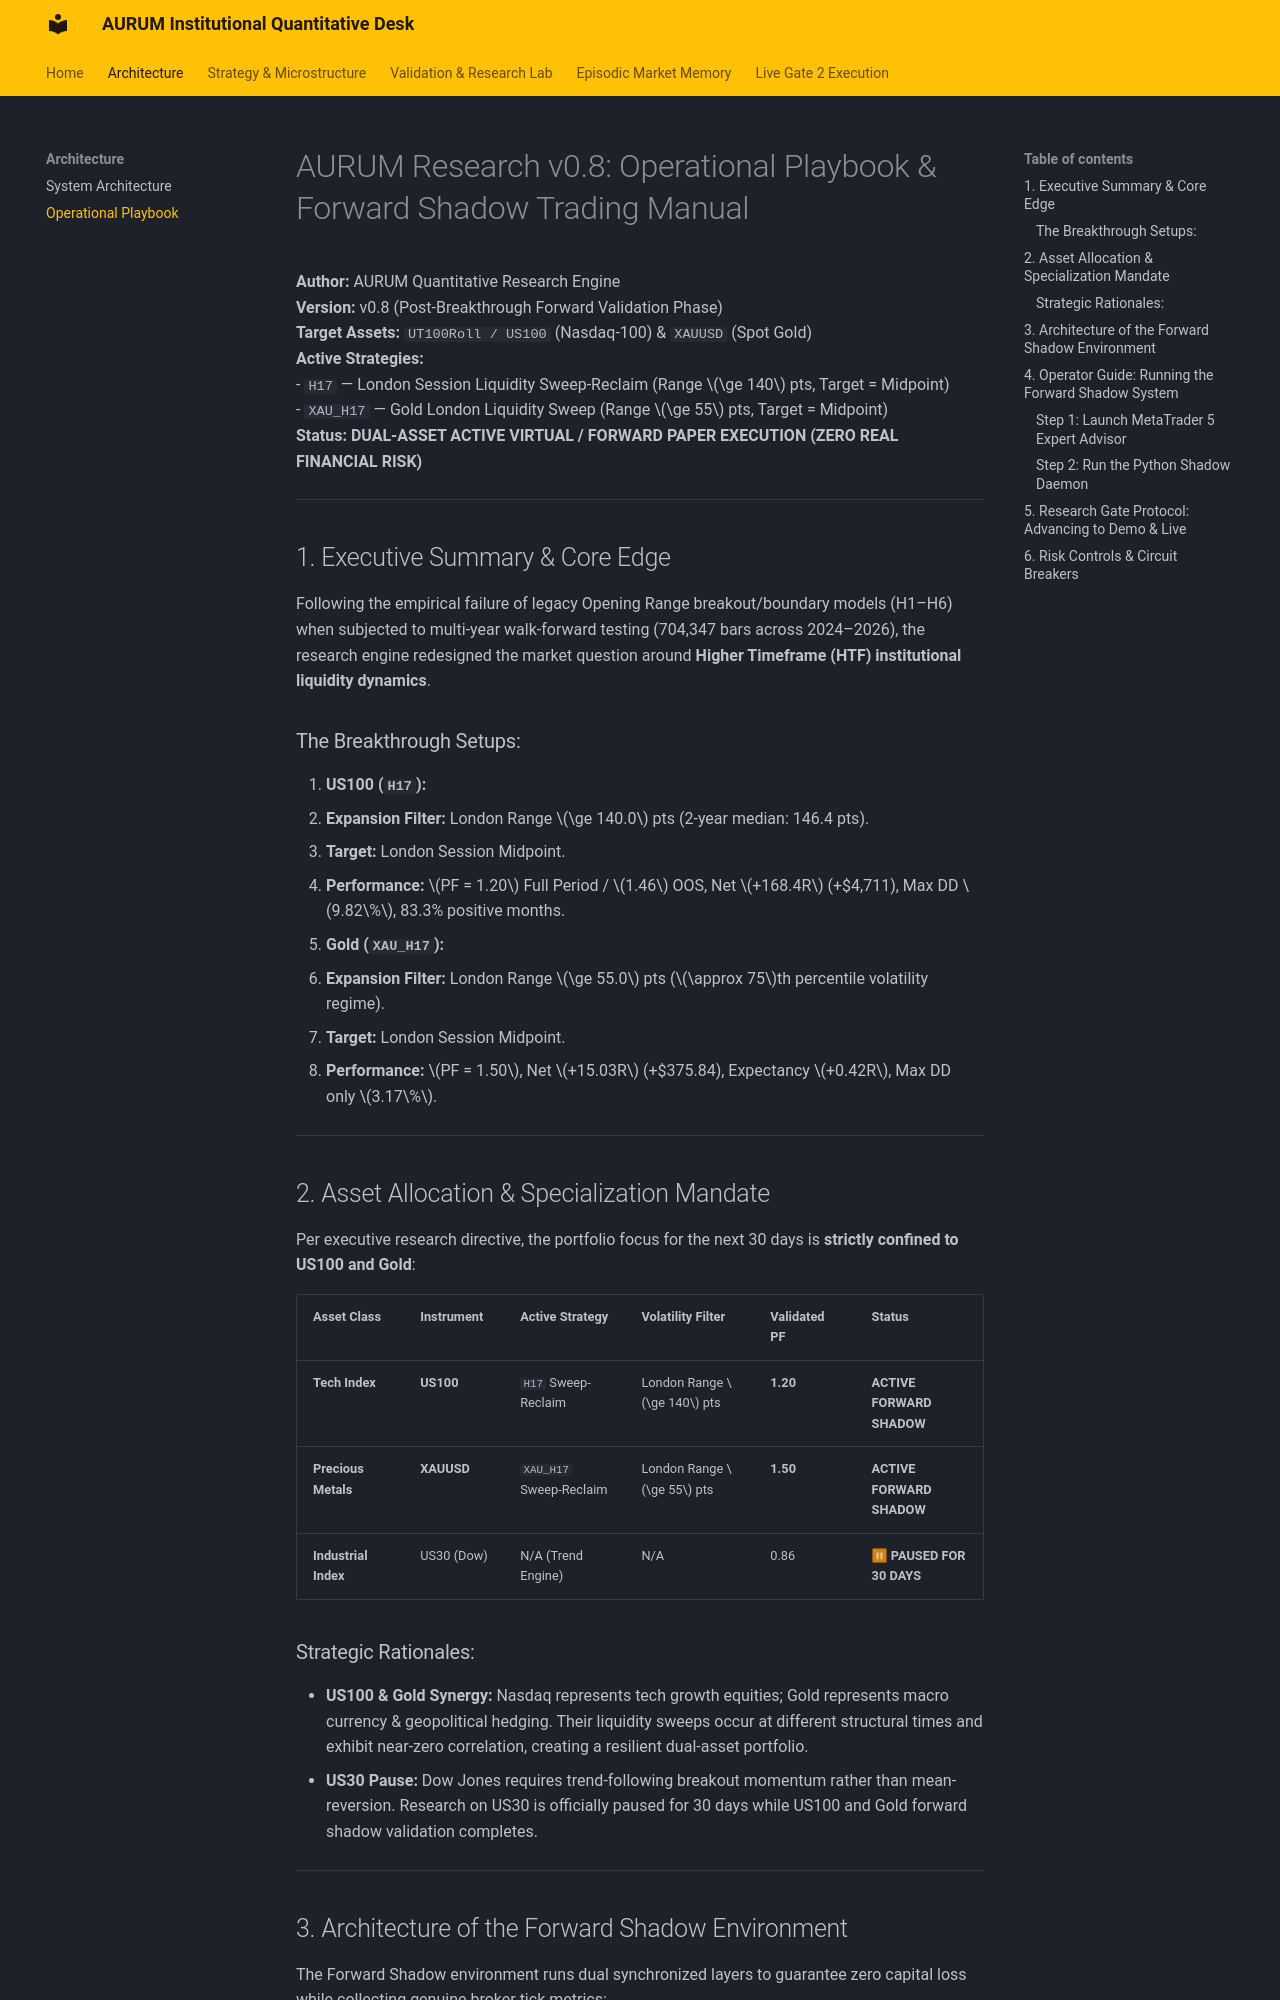

repository: learningdata0/aurum_research · page: OPERATIONAL_PLAYBOOK_v0.8/index.html · generator: mkdocs

# AURUM Research v0.8: Operational Playbook & Forward Shadow Trading Manual

**Author:** AURUM Quantitative Research Engine  
**Version:** v0.8 (Post-Breakthrough Forward Validation Phase)  
**Target Assets:** `UT100Roll / US100` (Nasdaq-100) & `XAUUSD` (Spot Gold)  
**Active Strategies:**  
- `H17` — London Session Liquidity Sweep-Reclaim (Range $\ge 140$ pts, Target = Midpoint)  
- `XAU_H17` — Gold London Liquidity Sweep (Range $\ge 55$ pts, Target = Midpoint)  
**Status:** **DUAL-ASSET ACTIVE VIRTUAL / FORWARD PAPER EXECUTION (ZERO REAL FINANCIAL RISK)**  

---

## 1. Executive Summary & Core Edge

Following the empirical failure of legacy Opening Range breakout/boundary models (H1–H6) when subjected to multi-year walk-forward testing (704,347 bars across 2024–2026), the research engine redesigned the market question around **Higher Timeframe (HTF) institutional liquidity dynamics**.

### The Breakthrough Setups:
1. **US100 (`H17`):**
   - **Expansion Filter:** London Range $\ge 140.0$ pts (2-year median: 146.4 pts).
   - **Target:** London Session Midpoint.
   - **Performance:** $PF = 1.20$ Full Period / $1.46$ OOS, Net $+168.4R$ (+$4,711), Max DD $9.82\%$, 83.3% positive months.
2. **Gold (`XAU_H17`):**
   - **Expansion Filter:** London Range $\ge 55.0$ pts ($\approx 75$th percentile volatility regime).
   - **Target:** London Session Midpoint.
   - **Performance:** $PF = 1.50$, Net $+15.03R$ (+$375.84), Expectancy $+0.42R$, Max DD only $3.17\%$.

---

## 2. Asset Allocation & Specialization Mandate

Per executive research directive, the portfolio focus for the next 30 days is **strictly confined to US100 and Gold**:

| Asset Class | Instrument | Active Strategy | Volatility Filter | Validated PF | Status |
|---|---|---|---|---|---|
| **Tech Index** | **US100** | `H17` Sweep-Reclaim | London Range $\ge 140$ pts | **1.20** | **ACTIVE FORWARD SHADOW** |
| **Precious Metals** | **XAUUSD** | `XAU_H17` Sweep-Reclaim | London Range $\ge 55$ pts | **1.50** | **ACTIVE FORWARD SHADOW** |
| **Industrial Index** | US30 (Dow) | N/A (Trend Engine) | N/A | 0.86 | ⏸ **PAUSED FOR 30 DAYS** |

### Strategic Rationales:
- **US100 & Gold Synergy:** Nasdaq represents tech growth equities; Gold represents macro currency & geopolitical hedging. Their liquidity sweeps occur at different structural times and exhibit near-zero correlation, creating a resilient dual-asset portfolio.
- **US30 Pause:** Dow Jones requires trend-following breakout momentum rather than mean-reversion. Research on US30 is officially paused for 30 days while US100 and Gold forward shadow validation completes.

---
